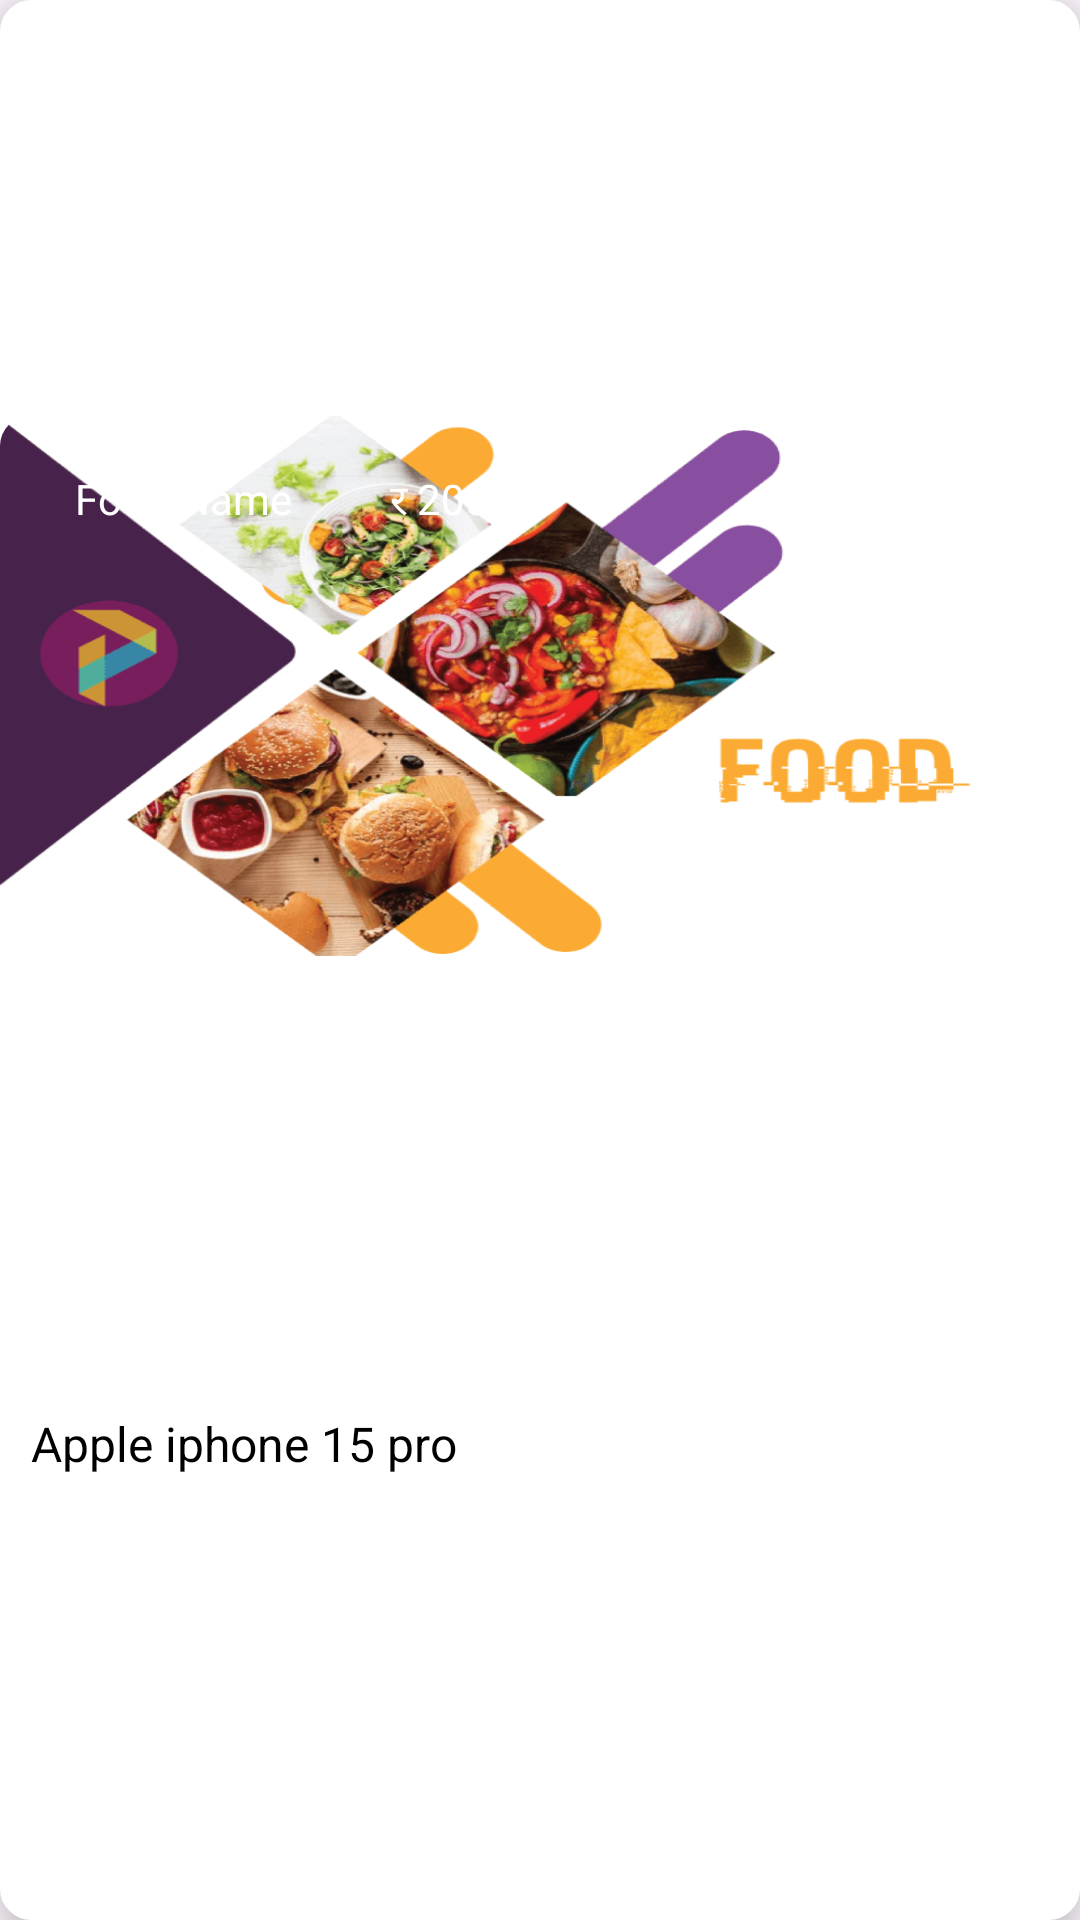

Produce the Android XML layout that renders to this screen, including the resource entries it uses.
<!-- AndroidManifest.xml: application theme Theme.KitchenHive -->
<!-- res/layout/items_for_sales.xml -->
<?xml version="1.0" encoding="utf-8"?>
<androidx.constraintlayout.widget.ConstraintLayout xmlns:android="http://schemas.android.com/apk/res/android"
    android:layout_width="match_parent"
    xmlns:app="http://schemas.android.com/apk/res-auto"
    android:id="@+id/sales_view_items"
    android:background="@drawable/btn_qty"
    android:layout_margin="10dp"
    android:elevation="10dp"
    android:layout_height="wrap_content">

    <androidx.constraintlayout.widget.ConstraintLayout
        android:layout_width="match_parent"
        app:layout_constraintStart_toStartOf="parent"
        app:layout_constraintTop_toTopOf="parent"
        app:layout_constraintBottom_toTopOf="@+id/con3"
        android:id="@+id/con2"
        android:background="@drawable/btn_qty"
        android:clipToOutline="true"
        app:layout_constraintEnd_toEndOf="parent"
        android:layout_height="wrap_content">

        <ImageView
            app:layout_constraintTop_toTopOf="parent"
            app:layout_constraintBottom_toBottomOf="parent"
            app:layout_constraintStart_toStartOf="parent"
            app:layout_constraintEnd_toEndOf="parent"
            android:src="@drawable/img1"
            android:clipToOutline="true"
            android:layout_width="match_parent"
            android:id="@+id/pro_img"
            android:scaleType="fitXY"
            android:layout_height="180dp"/>

        <androidx.constraintlayout.widget.ConstraintLayout
            android:layout_width="wrap_content"
            android:layout_marginTop="15dp"
            android:layout_marginStart="10dp"
            android:paddingVertical="3dp"
            android:paddingHorizontal="15dp"
            app:layout_constraintStart_toStartOf="parent"
            app:layout_constraintTop_toTopOf="parent"
            android:backgroundTint="#80000000"
            android:background="@drawable/item_dashboard_name_price"
            android:layout_height="wrap_content">

            <TextView
                android:id="@+id/txt_food"
                android:layout_width="wrap_content"
                android:maxWidth="250dp"
                android:minWidth="100dp"
                app:layout_constraintStart_toStartOf="parent"
                app:layout_constraintTop_toTopOf="parent"
                android:maxLines="1"
                android:text="Food Name"
                app:layout_constraintEnd_toStartOf="@+id/txt_price"
                android:textColor="@color/white"
                android:layout_height="wrap_content"/>

            <TextView
                android:id="@+id/txt_price"
                app:layout_constraintEnd_toEndOf="parent"
                app:layout_constraintTop_toTopOf="parent"
                app:layout_constraintStart_toEndOf="@+id/txt_food"
                android:text="र 20000"
                android:paddingStart="5dp"
                android:textColor="@color/white"
                android:layout_width="60dp"
                android:layout_height="wrap_content"/>

        </androidx.constraintlayout.widget.ConstraintLayout>













    </androidx.constraintlayout.widget.ConstraintLayout>

    <androidx.constraintlayout.widget.ConstraintLayout
        android:layout_width="match_parent"
        android:id="@+id/con3"
        app:layout_constraintTop_toBottomOf="@+id/con2"
        app:layout_constraintStart_toStartOf="parent"
        app:layout_constraintEnd_toEndOf="parent"
        android:paddingStart="10dp"
        android:padding="10dp"
        app:layout_constraintBottom_toBottomOf="parent"
        android:layout_height="wrap_content">

        <TextView
            android:id="@+id/store_name"
            app:layout_constraintStart_toStartOf="parent"
            app:layout_constraintTop_toTopOf="parent"
            android:drawableLeft="@drawable/baseline_store_24"
            android:text="Apple iphone 15 pro"
            android:maxLines="2"
            android:textColor="@color/black"
            android:textSize="16sp"
            android:layout_marginTop="5dp"
            android:gravity="center"
            android:includeFontPadding="false"
            android:layout_width="wrap_content"
            android:layout_height="wrap_content"/>

    </androidx.constraintlayout.widget.ConstraintLayout>


















</androidx.constraintlayout.widget.ConstraintLayout>
<!-- resources referenced by this layout -->
<resources>
  <color name="black">#FF000000</color>
  <color name="white">#FFFFFFFF</color>
  <!-- drawable btn_qty (drawable) -->
  <?xml version="1.0" encoding="utf-8"?>
  <shape xmlns:android="http://schemas.android.com/apk/res/android">
      <stroke  android:color="@color/white" android:width="1dp"/>
      <solid  android:color="@color/white"/>
      <corners android:radius="10dp"/>
  </shape>
  <!-- drawable img1: png bitmap (drawable, 230524 bytes) -->
  <style name="Theme.KitchenHive" parent="Base.Theme.KitchenHive" />
  <style name="Base.Theme.KitchenHive" parent="Theme.Material3.DayNight.NoActionBar">
          
          
      </style>
</resources>
